Image classification data set "classification_dataset" (dineep657/brain-tumer-segementation-system on GitHub). Class labels (4): glioma, meningioma, no tumor, pituitary tumor.

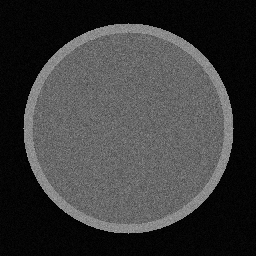
Label: no tumor

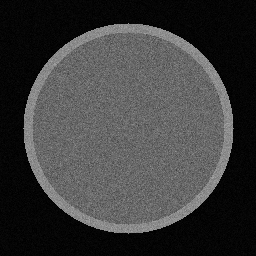
Label: no tumor

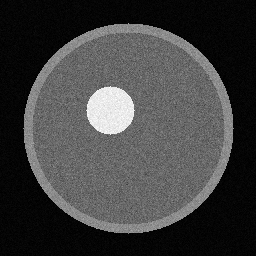
Label: glioma

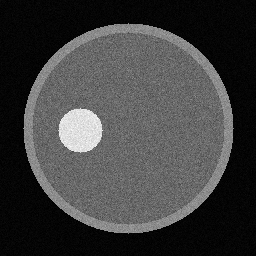
Label: meningioma

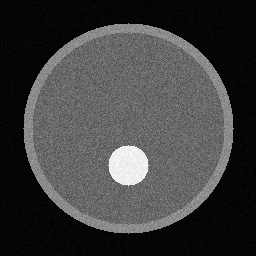
Label: pituitary tumor

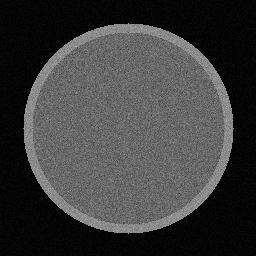
Label: no tumor
